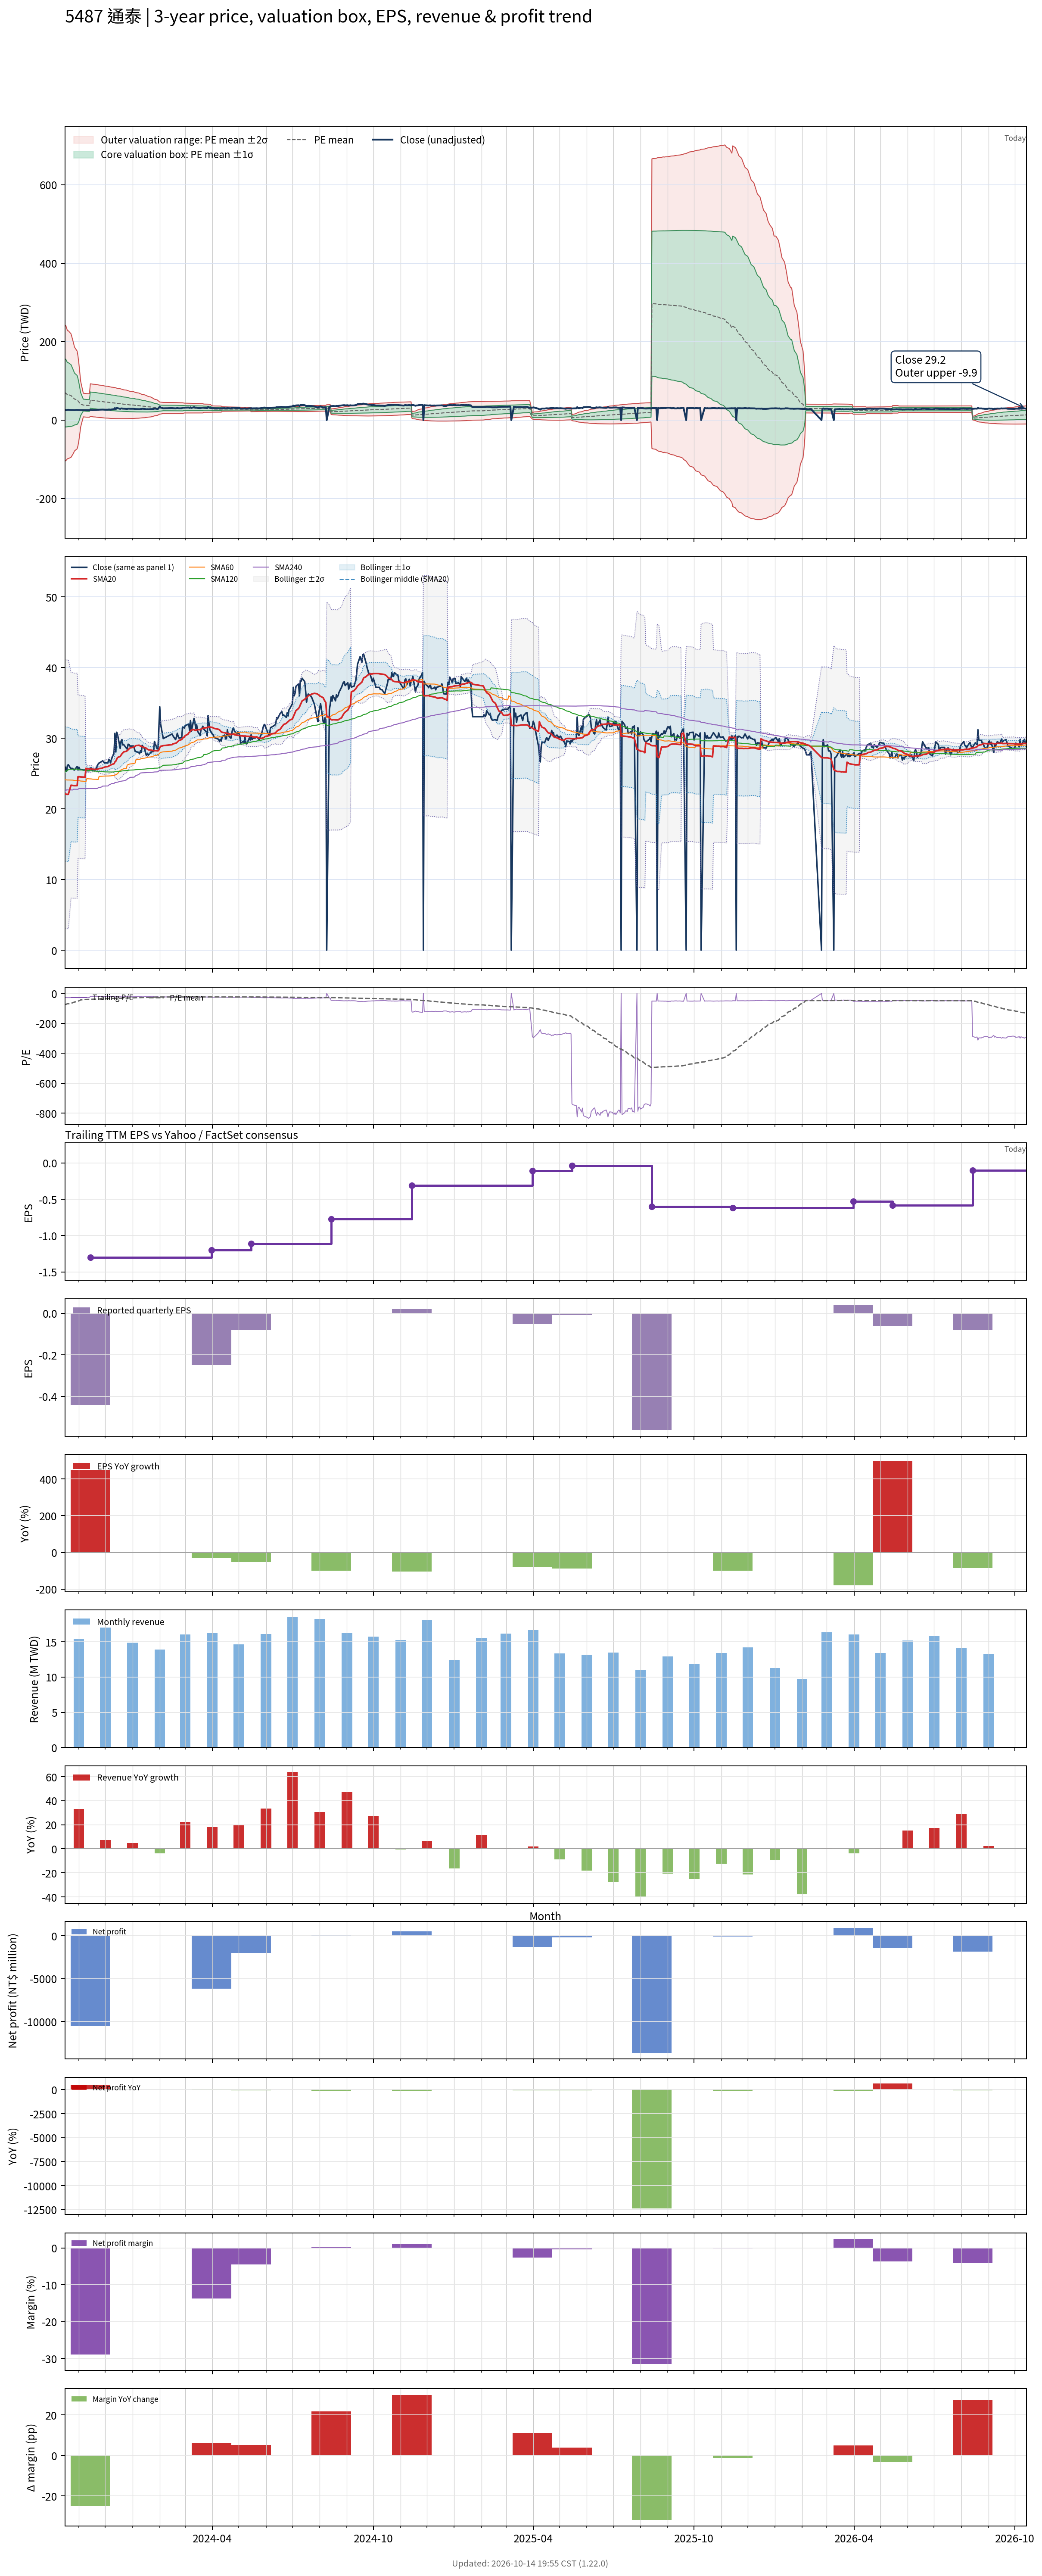

Values plotted in this chart, from the file beside it:
# chart-version: skill-stock-dynamic-val…
date, close, available_date, period_end, eps, ttm_eps, pe, pe_mean, pe_std, price_m2, price_m1, price_mean, price_p1, price_p2, forward_eps, forward_pe, forward_pe_mean, forward_pe_std, forward_price_m2, forward_price_m1, forward_price_mean, forward_price_p1, forward_price_p2, sma20
2023-10-16, 26, 2023-08-14, 2023-06-30, -0.34, -0.94, -27.66, -73.18, 91.99, 241.7, 155.3, 68.79, -17.68, -104.1, , , , , , , , , , 22.13
2023-10-17, 25.75, 2023-08-14, 2023-06-30, -0.34, -0.94, -27.39, -73.41, 91.84, 241.7, 155.3, 69, -17.32, -103.6, , , , , , , , , , 22.1
2023-10-18, 25.35, 2023-08-14, 2023-06-30, -0.34, -0.94, -26.97, -71.08, 89.38, 234.8, 150.8, 66.81, -17.21, -101.2, , , , , , , , , , 22.06
2023-10-19, 26.15, 2023-08-14, 2023-06-30, -0.34, -0.94, -27.82, -68.74, 86.76, 227.7, 146.2, 64.62, -16.94, -98.49, , , , , , , , , , 22.05
2023-10-20, 26.25, 2023-08-14, 2023-06-30, -0.34, -0.94, -27.93, -68.97, 86.61, 227.7, 146.2, 64.83, -16.58, -97.99, , , , , , , , , , 22.07
2023-10-23, 25.65, 2023-08-14, 2023-06-30, -0.34, -0.94, -27.29, -66.6, 83.73, 220, 141.3, 62.6, -16.11, -94.82, , , , , , , , , , 23.35
2023-10-24, 25.75, 2023-08-14, 2023-06-30, -0.34, -0.94, -27.39, -64.22, 80.69, 212.1, 136.2, 60.37, -15.48, -91.33, , , , , , , , , , 23.33
2023-10-25, 25.7, 2023-08-14, 2023-06-30, -0.34, -0.94, -27.34, -61.87, 77.55, 204, 131.1, 58.16, -14.73, -87.63, , , , , , , , , , 23.32
2023-10-26, 25.55, 2023-08-14, 2023-06-30, -0.34, -0.94, -27.18, -59.5, 74.1, 195.2, 125.6, 55.93, -13.72, -83.38, , , , , , , , , , 23.29
2023-10-27, 25.5, 2023-08-14, 2023-06-30, -0.34, -0.94, -27.13, -57.12, 70.4, 186, 119.9, 53.69, -12.48, -78.65, , , , , , , , , , 23.29
2023-10-30, 26, 2023-08-14, 2023-06-30, -0.34, -0.94, -27.66, -54.69, 66.19, 175.9, 113.6, 51.41, -10.81, -73.03, , , , , , , , , , 23.29
2023-10-31, 25.5, 2023-08-14, 2023-06-30, -0.34, -0.94, -27.13, -52, 60.37, 162.4, 105.6, 48.88, -7.873, -64.62, , , , , , , , , , 24.56
2023-11-01, 25.9, 2023-08-14, 2023-06-30, -0.34, -0.94, -27.55, -49.01, 52.02, 143.9, 94.97, 46.07, -2.822, -51.72, , , , , , , , , , 24.56
2023-11-02, 25.55, 2023-08-14, 2023-06-30, -0.34, -0.94, -27.18, -46.01, 41.69, 121.6, 82.43, 43.25, 4.066, -35.12, , , , , , , , , , 24.54
2023-11-03, 25.6, 2023-08-14, 2023-06-30, -0.34, -0.94, -27.23, -43.32, 30.93, 98.87, 69.8, 40.72, 11.65, -17.43, , , , , , , , , , 24.52
2023-11-06, 25.5, 2023-08-14, 2023-06-30, -0.34, -0.94, -27.13, -40.79, 16, 68.41, 53.38, 38.34, 23.3, 8.267, , , , , , , , , , 24.5
2023-11-07, 25.5, 2023-08-14, 2023-06-30, -0.34, -0.94, -27.13, -40.57, 16.01, 68.23, 53.19, 38.14, 23.09, 8.047, , , , , , , , , , 24.48
2023-11-08, 25.5, 2023-08-14, 2023-06-30, -0.34, -0.94, -27.13, -40.36, 16.01, 68.04, 52.99, 37.94, 22.89, 7.835, , , , , , , , , , 24.47
2023-11-09, 25.45, 2023-08-14, 2023-06-30, -0.34, -0.94, -27.07, -40.1, 15.97, 67.73, 52.71, 37.69, 22.68, 7.662, , , , , , , , , , 25.74
2023-11-10, 25.4, 2023-08-14, 2023-06-30, -0.34, -0.94, -27.02, -39.87, 15.96, 67.48, 52.48, 37.47, 22.47, 7.472, , , , , , , , , , 25.68
2023-11-13, 25.4, 2023-08-14, 2023-06-30, -0.34, -0.94, -27.02, -39.62, 15.92, 67.18, 52.21, 37.24, 22.27, 7.303, , , , , , , , , , 25.65
2023-11-14, 25.75, 2023-11-14, 2023-09-30, -0.44, -1.3, -19.81, -39.31, 15.95, 92.56, 71.83, 51.1, 30.37, 9.642, , , , , , , , , , 25.65
2023-11-15, 25.8, 2023-11-14, 2023-09-30, -0.44, -1.3, -19.85, -38.99, 15.95, 92.17, 71.43, 50.69, 29.95, 9.213, , , , , , , , , , 25.67
2023-11-16, 25.45, 2023-11-14, 2023-09-30, -0.44, -1.3, -19.58, -38.68, 15.97, 91.8, 71.04, 50.29, 29.53, 8.776, , , , , , , , , , 25.64
2023-11-17, 25.5, 2023-11-14, 2023-09-30, -0.44, -1.3, -19.62, -38.38, 15.98, 91.46, 70.68, 49.9, 29.12, 8.34, , , , , , , , , , 25.6
2023-11-20, 25.55, 2023-11-14, 2023-09-30, -0.44, -1.3, -19.65, -38.08, 16, 91.1, 70.3, 49.51, 28.71, 7.921, , , , , , , , , , 25.59
2023-11-21, 25.8, 2023-11-14, 2023-09-30, -0.44, -1.3, -19.85, -37.78, 16, 90.7, 69.91, 49.12, 28.32, 7.529, , , , , , , , , , 25.59
2023-11-22, 26.15, 2023-11-14, 2023-09-30, -0.44, -1.3, -20.12, -37.48, 15.99, 90.29, 69.51, 48.73, 27.94, 7.163, , , , , , , , , , 25.62
2023-11-23, 26.35, 2023-11-14, 2023-09-30, -0.44, -1.3, -20.27, -37.17, 15.95, 89.78, 69.05, 48.32, 27.58, 6.851, , , , , , , , , , 25.66
2023-11-24, 26.5, 2023-11-14, 2023-09-30, -0.44, -1.3, -20.38, -36.85, 15.9, 89.25, 68.58, 47.9, 27.23, 6.563, , , , , , , , , , 25.71
2023-11-27, 26.7, 2023-11-14, 2023-09-30, -0.44, -1.3, -20.54, -36.54, 15.85, 88.71, 68.1, 47.5, 26.89, 6.289, , , , , , , , , , 25.74
2023-11-28, 26.8, 2023-11-14, 2023-09-30, -0.44, -1.3, -20.62, -36.24, 15.81, 88.2, 67.65, 47.11, 26.56, 6.014, , , , , , , , , , 25.81
2023-11-29, 26.7, 2023-11-14, 2023-09-30, -0.44, -1.3, -20.54, -35.94, 15.76, 87.69, 67.2, 46.72, 26.23, 5.746, , , , , , , , , , 25.85
2023-11-30, 26.5, 2023-11-14, 2023-09-30, -0.44, -1.3, -20.38, -35.63, 15.71, 87.16, 66.74, 46.32, 25.91, 5.49, , , , , , , , , , 25.89
2023-12-01, 26.5, 2023-11-14, 2023-09-30, -0.44, -1.3, -20.38, -35.34, 15.66, 86.65, 66.3, 45.94, 25.59, 5.232, , , , , , , , , , 25.94
2023-12-04, 26.5, 2023-11-14, 2023-09-30, -0.44, -1.3, -20.38, -35.05, 15.6, 86.13, 65.84, 45.56, 25.27, 4.99, , , , , , , , , , 25.99
2023-12-05, 27, 2023-11-14, 2023-09-30, -0.44, -1.3, -20.77, -34.76, 15.55, 85.61, 65.4, 45.19, 24.98, 4.764, , , , , , , , , , 26.07
2023-12-06, 26.85, 2023-11-14, 2023-09-30, -0.44, -1.3, -20.65, -34.47, 15.49, 85.09, 64.95, 44.82, 24.68, 4.545, , , , , , , , , , 26.13
2023-12-07, 26.5, 2023-11-14, 2023-09-30, -0.44, -1.3, -20.38, -34.18, 15.41, 84.51, 64.47, 44.43, 24.39, 4.355, , , , , , , , , , 26.18
2023-12-08, 27, 2023-11-14, 2023-09-30, -0.44, -1.3, -20.77, -33.89, 15.34, 83.94, 64, 44.06, 24.12, 4.177, , , , , , , , , , 26.27
2023-12-11, 27.95, 2023-11-14, 2023-09-30, -0.44, -1.3, -21.5, -33.61, 15.26, 83.36, 63.53, 43.69, 23.86, 4.028, , , , , , , , , , 26.39
2023-12-12, 30.7, 2023-11-14, 2023-09-30, -0.44, -1.3, -23.62, -33.35, 15.16, 82.76, 63.06, 43.35, 23.65, 3.95, , , , , , , , , , 26.64
2023-12-13, 28.05, 2023-11-14, 2023-09-30, -0.44, -1.3, -21.58, -33.07, 15.06, 82.16, 62.58, 43, 23.41, 3.827, , , , , , , , , , 26.75
2023-12-14, 30.85, 2023-11-14, 2023-09-30, -0.44, -1.3, -23.73, -32.79, 14.92, 81.41, 62.02, 42.63, 23.24, 3.846, , , , , , , , , , 27.02
2023-12-15, 30.5, 2023-11-14, 2023-09-30, -0.44, -1.3, -23.46, -32.51, 14.78, 80.68, 61.48, 42.27, 23.06, 3.85, , , , , , , , , , 27.27
2023-12-18, 28.55, 2023-11-14, 2023-09-30, -0.44, -1.3, -21.96, -32.23, 14.65, 80, 60.95, 41.9, 22.85, 3.804, , , , , , , , , , 27.42
2023-12-19, 29.6, 2023-11-14, 2023-09-30, -0.44, -1.3, -22.77, -31.96, 14.52, 79.3, 60.42, 41.55, 22.67, 3.797, , , , , , , , , , 27.61
2023-12-20, 29.8, 2023-11-14, 2023-09-30, -0.44, -1.3, -22.92, -31.69, 14.39, 78.61, 59.91, 41.2, 22.5, 3.793, , , , , , , , , , 27.8
2023-12-21, 29.05, 2023-11-14, 2023-09-30, -0.44, -1.3, -22.35, -31.42, 14.26, 77.92, 59.39, 40.85, 22.32, 3.783, , , , , , , , , , 27.93
2023-12-22, 29.1, 2023-11-14, 2023-09-30, -0.44, -1.3, -22.38, -31.15, 14.11, 77.19, 58.84, 40.5, 22.15, 3.805, , , , , , , , , , 28.06
2023-12-25, 28.6, 2023-11-14, 2023-09-30, -0.44, -1.3, -22, -30.88, 13.97, 76.46, 58.3, 40.14, 21.98, 3.824, , , , , , , , , , 28.16
2023-12-26, 28.45, 2023-11-14, 2023-09-30, -0.44, -1.3, -21.88, -30.6, 13.82, 75.71, 57.75, 39.79, 21.82, 3.863, , , , , , , , , , 28.24
2023-12-27, 29.15, 2023-11-14, 2023-09-30, -0.44, -1.3, -22.42, -30.34, 13.66, 74.95, 57.19, 39.44, 21.68, 3.926, , , , , , , , , , 28.36
2023-12-28, 29.1, 2023-11-14, 2023-09-30, -0.44, -1.3, -22.38, -30.07, 13.49, 74.17, 56.63, 39.09, 21.55, 4.006, , , , , , , , , , 28.49
2023-12-29, 28.9, 2023-11-14, 2023-09-30, -0.44, -1.3, -22.23, -29.8, 13.32, 73.37, 56.06, 38.74, 21.42, 4.103, , , , , , , , , , 28.61
2024-01-02, 28.9, 2023-11-14, 2023-09-30, -0.44, -1.3, -22.23, -29.53, 13.14, 72.55, 55.47, 38.39, 21.3, 4.22, , , , , , , , , , 28.73
2024-01-03, 28.6, 2023-11-14, 2023-09-30, -0.44, -1.3, -22, -29.26, 12.95, 71.72, 54.87, 38.03, 21.19, 4.353, , , , , , , , , , 28.81
2024-01-04, 28.15, 2023-11-14, 2023-09-30, -0.44, -1.3, -21.65, -28.99, 12.77, 70.9, 54.29, 37.69, 21.08, 4.473, , , , , , , , , , 28.88
2024-01-05, 28.1, 2023-11-14, 2023-09-30, -0.44, -1.3, -21.62, -28.72, 12.59, 70.07, 53.7, 37.34, 20.98, 4.611, , , , , , , , , , 28.95
... 669 more rows
